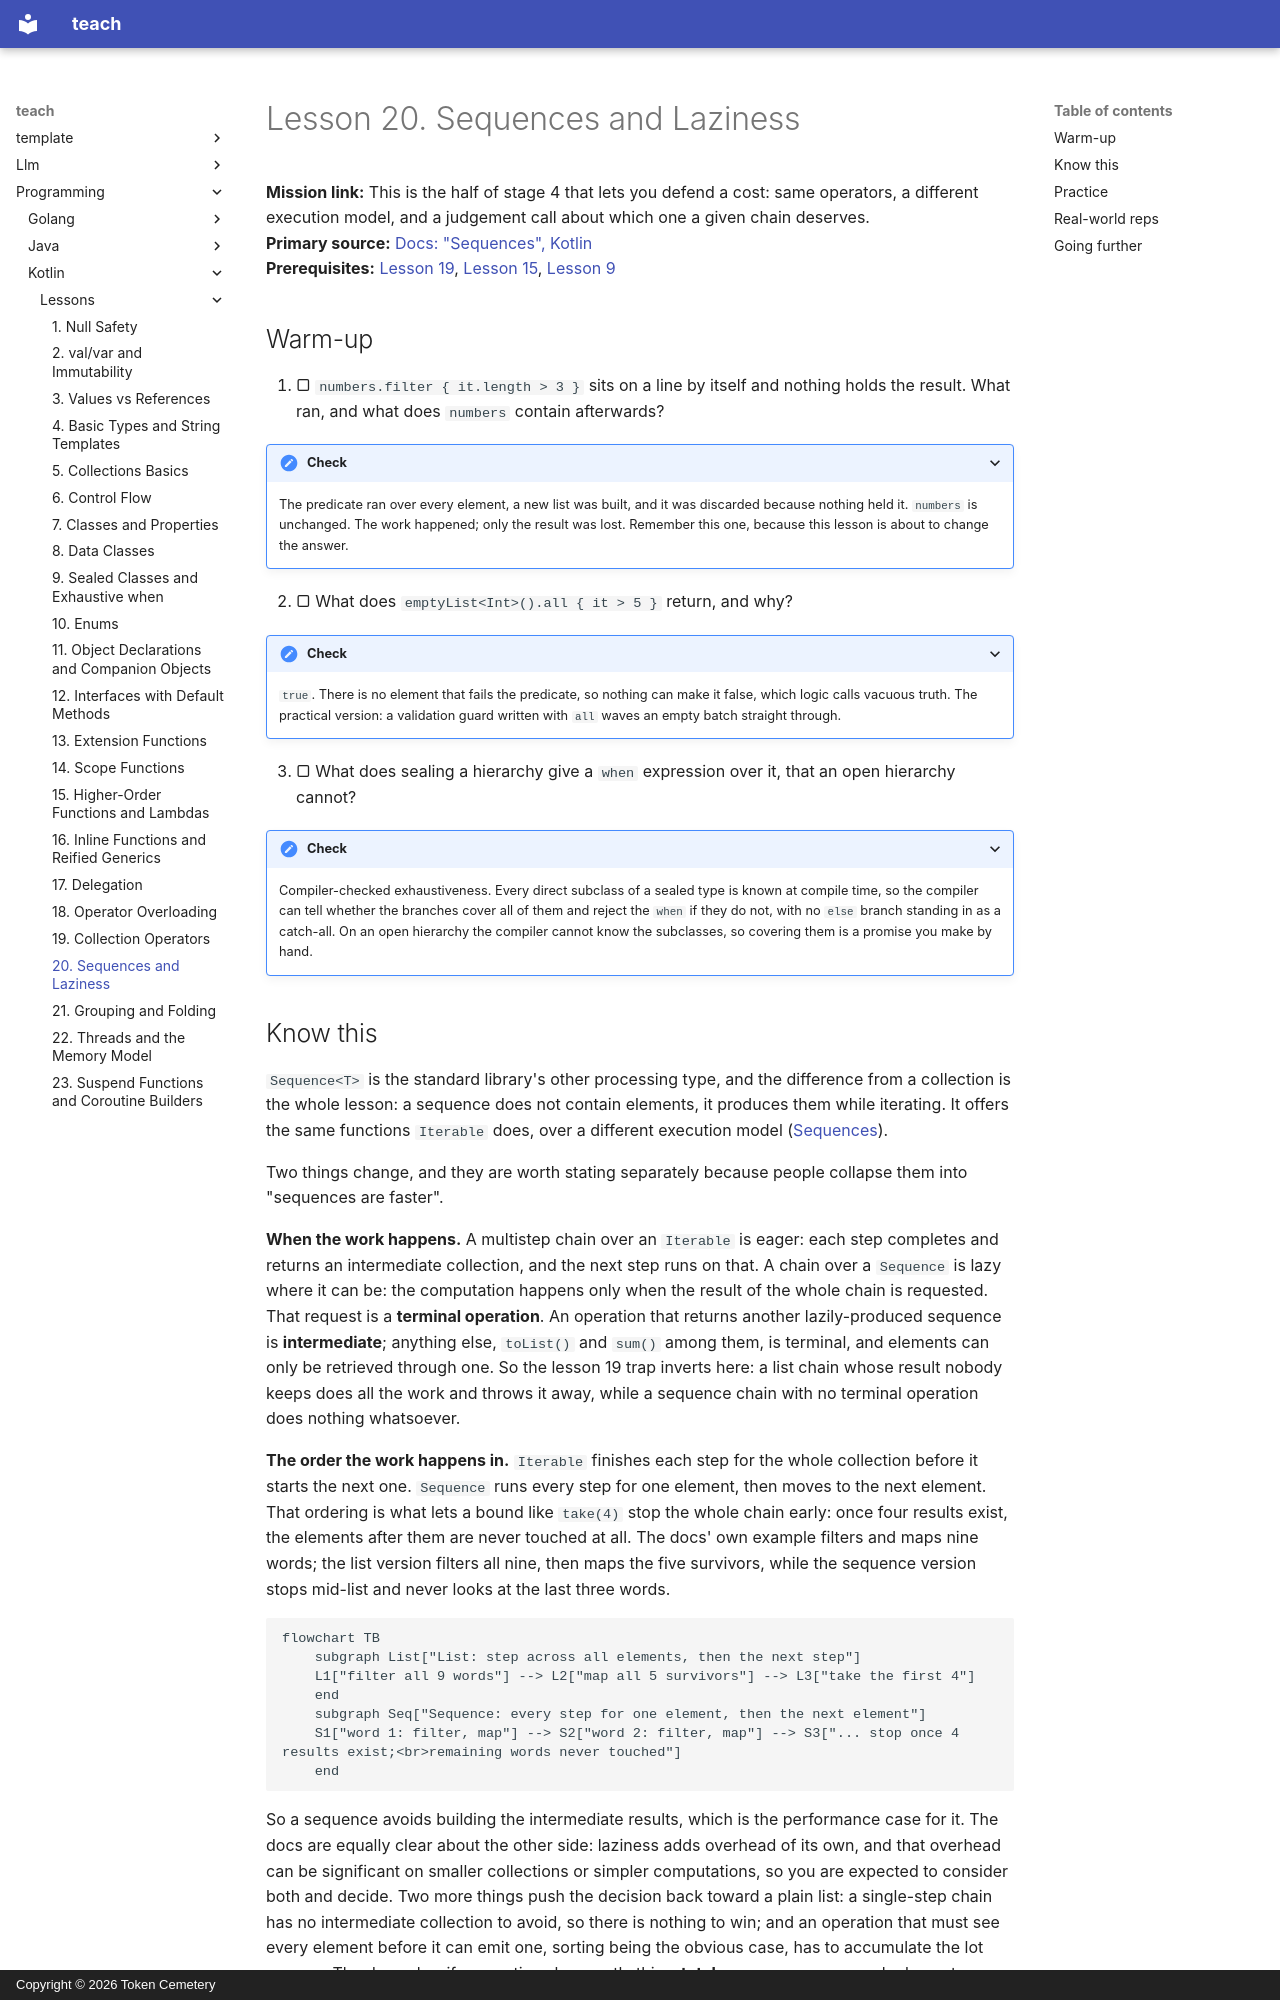

repository: TokenCemetery/teach · page: programming/kotlin/lessons/0020-sequences-and-laziness/index.html · generator: mkdocs · copyright: Copyright © 2026 Token Cemetery

---
title: "20. Sequences and Laziness"
description: "Why the same operator chain behaves differently on a Sequence, what a terminal operation is actually for, and when laziness costs more than it saves"
type: lesson
---

# Lesson 20. Sequences and Laziness

**Mission link:** This is the half of stage 4 that lets you defend a cost: same operators, a different execution model, and a judgement call about which one a given chain deserves.
**Primary source:** [Docs: "Sequences", Kotlin](https://kotlinlang.org/docs/sequences.html)
**Prerequisites:** [Lesson 19](0019-collection-operators.md), [Lesson 15](0015-higher-order-functions-and-lambdas.md), [Lesson 9](0009-sealed-classes-and-exhaustive-when.md)

## Warm-up

1. ▢ `numbers.filter { it.length > 3 }` sits on a line by itself and nothing holds the result. What ran, and what does `numbers` contain afterwards?

<details markdown="1"><summary>Check</summary>

The predicate ran over every element, a new list was built, and it was discarded because nothing held it. `numbers` is unchanged. The work happened; only the result was lost. Remember this one, because this lesson is about to change the answer.

</details>

2. ▢ What does `emptyList<Int>().all { it > 5 }` return, and why?

<details markdown="1"><summary>Check</summary>

`true`. There is no element that fails the predicate, so nothing can make it false, which logic calls vacuous truth. The practical version: a validation guard written with `all` waves an empty batch straight through.

</details>

3. ▢ What does sealing a hierarchy give a `when` expression over it, that an open hierarchy cannot?

<details markdown="1"><summary>Check</summary>

Compiler-checked exhaustiveness. Every direct subclass of a sealed type is known at compile time, so the compiler can tell whether the branches cover all of them and reject the `when` if they do not, with no `else` branch standing in as a catch-all. On an open hierarchy the compiler cannot know the subclasses, so covering them is a promise you make by hand.

</details>
